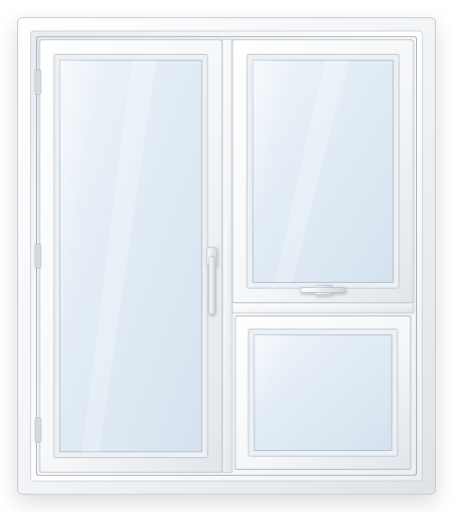
t = 0.00 s
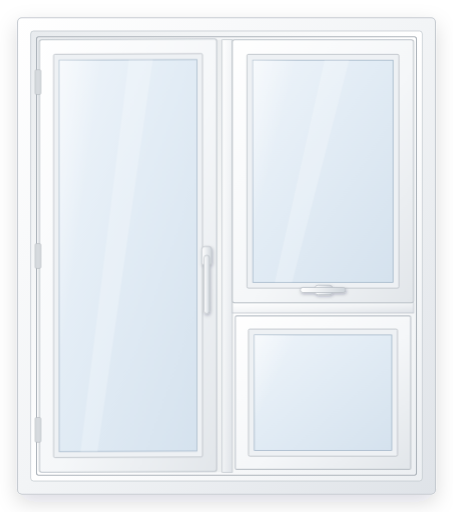
t = 1.22 s
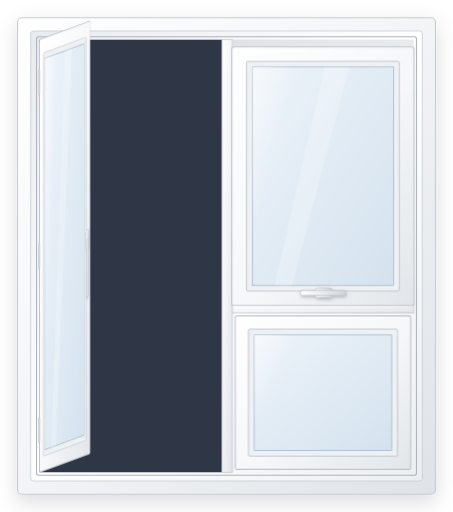
t = 2.60 s
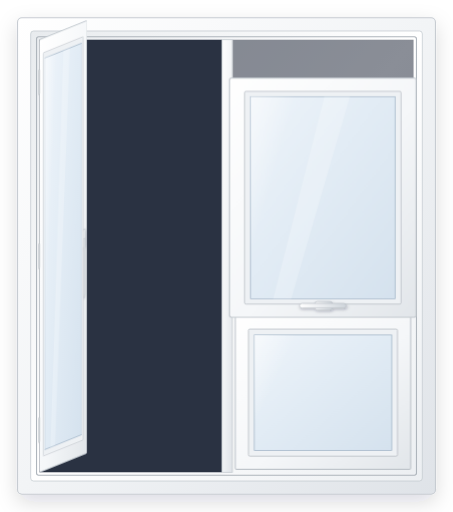
t = 4.00 s
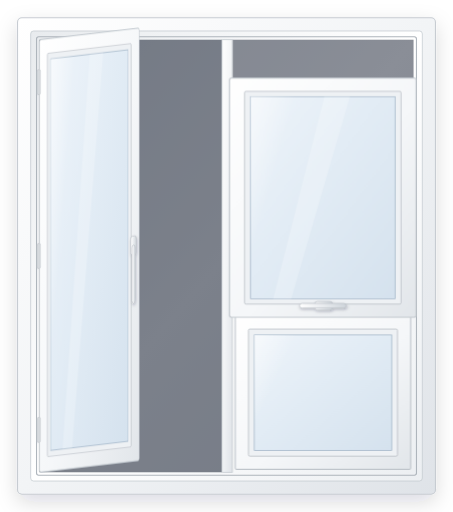
t = 5.44 s
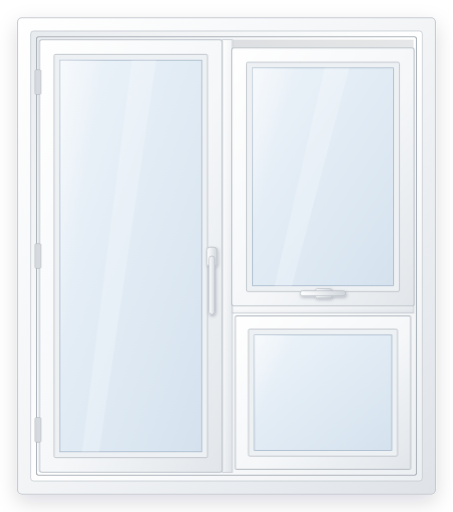
t = 6.80 s

The animated SVG that drew these frames (rendered in a browser with its animation timeline set to each time). Animation: 4 CSS @keyframes rules; one cycle of 8.00 s, repeats indefinitely.

<svg xmlns="http://www.w3.org/2000/svg" viewBox="0 0 620 700" width="620" height="700">
  <defs>
    <linearGradient id="frameOuter" x1="0" y1="0" x2="1" y2="1">
      <stop offset="0" stop-color="#ffffff"/>
      <stop offset="0.5" stop-color="#f2f4f6"/>
      <stop offset="1" stop-color="#dfe3e8"/>
    </linearGradient>
    <linearGradient id="frameInner" x1="0" y1="0" x2="1" y2="1">
      <stop offset="0" stop-color="#e8ebee"/>
      <stop offset="0.5" stop-color="#ffffff"/>
      <stop offset="1" stop-color="#eceff2"/>
    </linearGradient>
    <linearGradient id="sash" x1="0" y1="0" x2="1" y2="1">
      <stop offset="0" stop-color="#ffffff"/>
      <stop offset="0.55" stop-color="#f5f7f9"/>
      <stop offset="1" stop-color="#e2e6ea"/>
    </linearGradient>
    <linearGradient id="glass" x1="0" y1="0" x2="1" y2="1">
      <stop offset="0" stop-color="#eef4fa"/>
      <stop offset="0.45" stop-color="#e2ecf5"/>
      <stop offset="1" stop-color="#d5e2ee"/>
    </linearGradient>
    <linearGradient id="glassSheen" x1="0" y1="0" x2="1" y2="1">
      <stop offset="0" stop-color="#ffffff" stop-opacity="0.55"/>
      <stop offset="0.4" stop-color="#ffffff" stop-opacity="0"/>
    </linearGradient>
    <linearGradient id="handle" x1="0" y1="0" x2="1" y2="0">
      <stop offset="0" stop-color="#ffffff"/>
      <stop offset="0.5" stop-color="#e9ecef"/>
      <stop offset="1" stop-color="#cfd5db"/>
    </linearGradient>
    <filter id="softShadow" x="-20%" y="-20%" width="140%" height="140%">
      <feDropShadow dx="0" dy="10" stdDeviation="14" flood-color="#0b0f2b" flood-opacity="0.14"/>
    </filter>
    <filter id="tinyShadow" x="-50%" y="-50%" width="200%" height="200%">
      <feDropShadow dx="1" dy="2" stdDeviation="2" flood-color="#0b0f2b" flood-opacity="0.25"/>
    </filter>
  </defs>

  <style>
    .door-sash {
      transform-origin: 54px 380px;
      animation: openDoorB 8s ease-in-out infinite;
    }
    .win-sash {
      transform-origin: 448px 636px;
      animation: tiltWinB 8s ease-in-out infinite;
    }
    .int-door { animation: dkDoorB 8s ease-in-out infinite; }
    .int-win  { animation: dkWinB 8s ease-in-out infinite; }

    /* Тагтны хаалга — зүүн нугасаараа эргэж нээгдэнэ */
    @keyframes openDoorB {
      0%, 12%  { transform: scaleX(1) skewY(0deg); }
      35%, 55% { transform: scaleX(0.26) skewY(-6deg); }
      85%, 100%{ transform: scaleX(1) skewY(0deg); }
    }
    /* Хажуугийн цонх — tilt (дээрээсээ дотогш налж нээгдэнэ) */
    @keyframes tiltWinB {
      0%, 25%  { transform: scaleY(1) scaleX(1); }
      50%, 68% { transform: scaleY(0.91) scaleX(1.03); }
      93%, 100%{ transform: scaleY(1) scaleX(1); }
    }
    @keyframes dkDoorB { 0%, 12% { opacity: 0; } 35%, 55% { opacity: 1; } 85%, 100% { opacity: 0; } }
    @keyframes dkWinB  { 0%, 25% { opacity: 0; } 50%, 68% { opacity: 0.55; } 93%, 100% { opacity: 0; } }
    @media (prefers-reduced-motion: reduce) {
      .door-sash, .win-sash, .int-door, .int-win { animation: none; }
    }
  </style>

  <!-- Outer frame: хаалга бүх өндрөөр, цонх баруун дээд хэсэгт -->
  <g filter="url(#softShadow)">
    <rect x="24" y="24" width="572" height="652" rx="6" fill="url(#frameOuter)" stroke="#c7ccd2" stroke-width="1.5"/>
  </g>
  <rect x="42" y="42" width="536" height="616" rx="4" fill="url(#frameInner)" stroke="#c2c8ce" stroke-width="1"/>
  <rect x="50" y="50" width="520" height="600" rx="3" fill="none" stroke="#aeb5bc" stroke-width="1.5"/>

  <!-- Нээгдэхэд харагдах дотор орчин -->
  <rect class="int-door" x="54" y="54" width="250" height="592" fill="#2a3242" opacity="0"/>
  <rect class="int-win"  x="318" y="54" width="248" height="360" fill="#2a3242" opacity="0"/>

  <!-- Босоо хуваалт: хаалга ба цонхны хооронд -->
  <rect x="304" y="54" width="14" height="592" fill="url(#frameOuter)" stroke="#bfc5cb" stroke-width="1"/>
  <!-- Цонхны доорх дүүргэлт хавтан (fixed panel) -->
  <rect x="318" y="414" width="14" height="0" fill="none"/>
  <rect x="318" y="414" width="248" height="14" fill="url(#frameOuter)" stroke="#bfc5cb" stroke-width="1"/>
  <rect x="322" y="432" width="240" height="210" rx="2" fill="url(#sash)" stroke="#bfc5cb" stroke-width="1.5"/>
  <rect x="340" y="450" width="204" height="174" rx="2" fill="#eef1f4" stroke="#b4bac1" stroke-width="1"/>
  <rect x="348" y="458" width="188" height="158" fill="url(#glass)" stroke="#9fb3c6" stroke-width="1"/>
  <polygon points="348,458 422,458 372,616 348,616" fill="url(#glassSheen)"/>

  <!-- ТАГТНЫ ХААЛГА — бүх өндрөөр, нугас зүүн талд -->
  <g class="door-sash">
    <rect x="54" y="54" width="250" height="592" rx="3" fill="url(#sash)" stroke="#bfc5cb" stroke-width="1.5"/>
    <rect x="74" y="74" width="210" height="552" rx="2" fill="#eef1f4" stroke="#b4bac1" stroke-width="1"/>
    <rect x="82" y="82" width="194" height="536" fill="url(#glass)" stroke="#9fb3c6" stroke-width="1"/>
    <polygon points="82,82 158,82 106,618 82,618" fill="url(#glassSheen)"/>
    <polygon points="180,82 214,82 136,618 112,618" fill="#ffffff" opacity="0.22"/>
    <!-- Нугас 3 ширхэг (хаалганд илүү жинтэй тул) -->
    <rect x="48" y="95"  width="8" height="34" rx="2" fill="#d6dade" stroke="#b0b6bc" stroke-width="0.8"/>
    <rect x="48" y="333" width="8" height="34" rx="2" fill="#d6dade" stroke="#b0b6bc" stroke-width="0.8"/>
    <rect x="48" y="571" width="8" height="34" rx="2" fill="#d6dade" stroke="#b0b6bc" stroke-width="0.8"/>
    <!-- Хаалганы бариул — гар хүрэх өндөрт -->
    <g filter="url(#tinyShadow)">
      <rect x="283" y="338" width="14" height="26" rx="4" fill="url(#handle)" stroke="#b8bec5" stroke-width="1"/>
      <rect x="286" y="350" width="8" height="80" rx="4" fill="url(#handle)" stroke="#b8bec5" stroke-width="1"/>
    </g>
  </g>

  <!-- ХАЖУУГИЙН ЦОНХ — дээд хэсэгт, tilt нээлттэй -->
  <g class="win-sash">
    <rect x="318" y="54" width="248" height="360" rx="3" fill="url(#sash)" stroke="#bfc5cb" stroke-width="1.5"/>
    <rect x="338" y="74" width="208" height="320" rx="2" fill="#eef1f4" stroke="#b4bac1" stroke-width="1"/>
    <rect x="346" y="82" width="192" height="304" fill="url(#glass)" stroke="#9fb3c6" stroke-width="1"/>
    <polygon points="346,82 422,82 370,386 346,386" fill="url(#glassSheen)"/>
    <polygon points="444,82 478,82 400,386 376,386" fill="#ffffff" opacity="0.22"/>
    <!-- Хэвтээ бариул доод хэсэгт -->
    <g filter="url(#tinyShadow)">
      <rect x="431" y="390" width="24" height="13" rx="4" fill="url(#handle)" stroke="#b8bec5" stroke-width="1"/>
      <rect x="411" y="393" width="62" height="7" rx="3.5" fill="url(#handle)" stroke="#b8bec5" stroke-width="1"/>
    </g>
  </g>
</svg>
